Photos from the image-classification dataset "data" in the GitHub repository arongamith/Lupus-Nephritis-Class-Classification-Using-Vision-Transformer. Its 4 classes are: diffuse proliferative, membranous pattern, mesangial hypercellularity, minimal changes.

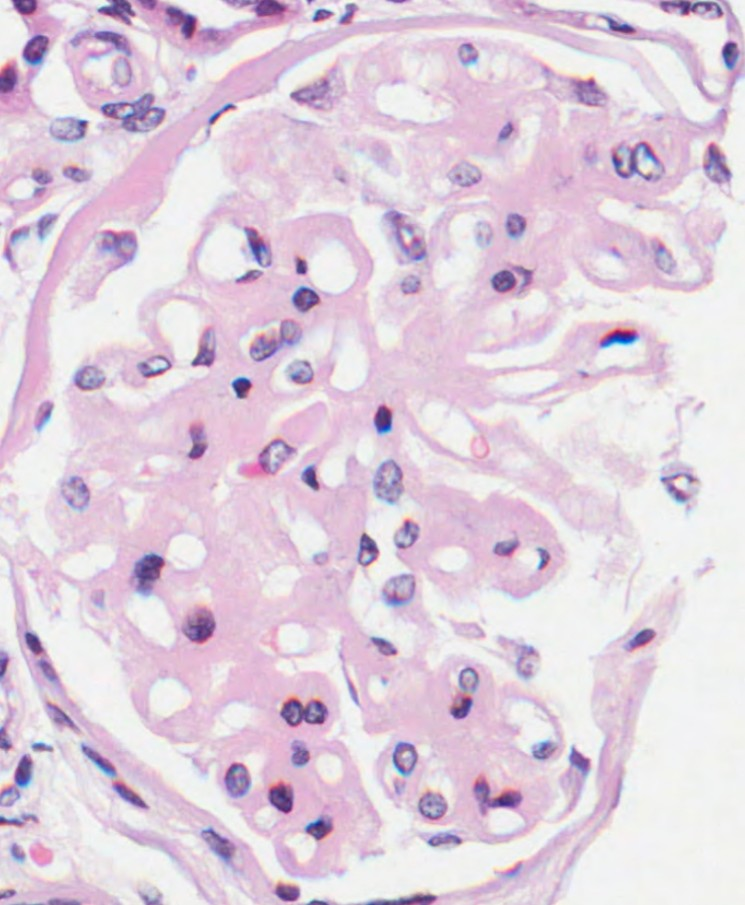
Label: membranous pattern

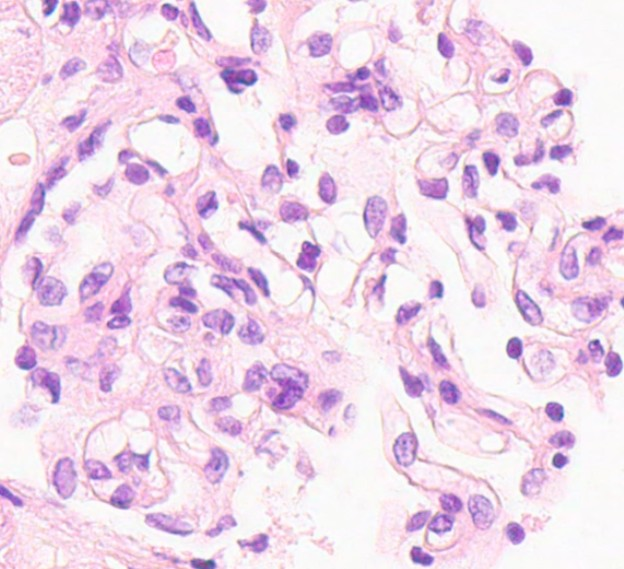
Label: mesangial hypercellularity

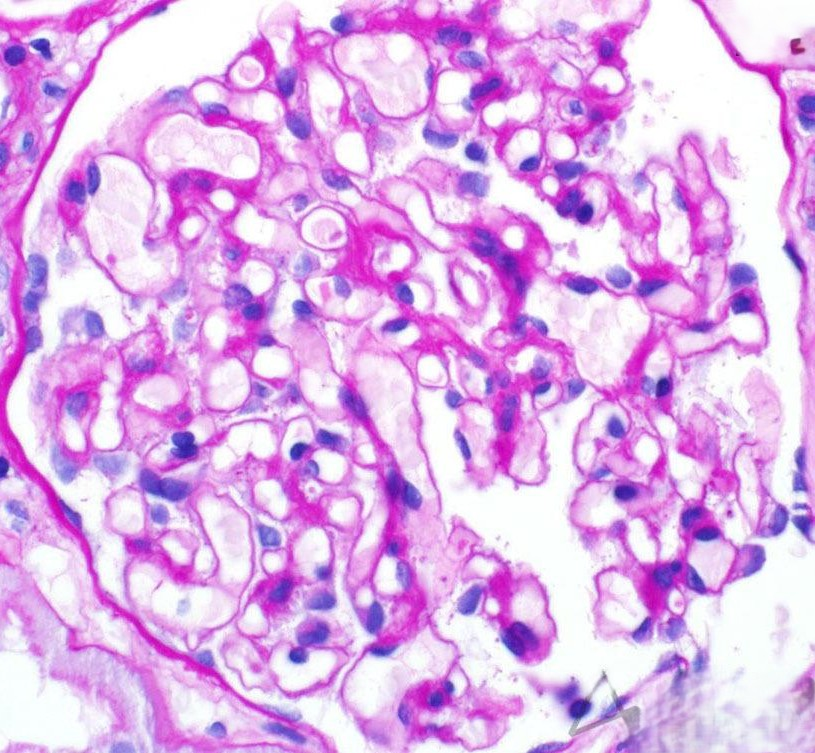
Label: minimal changes

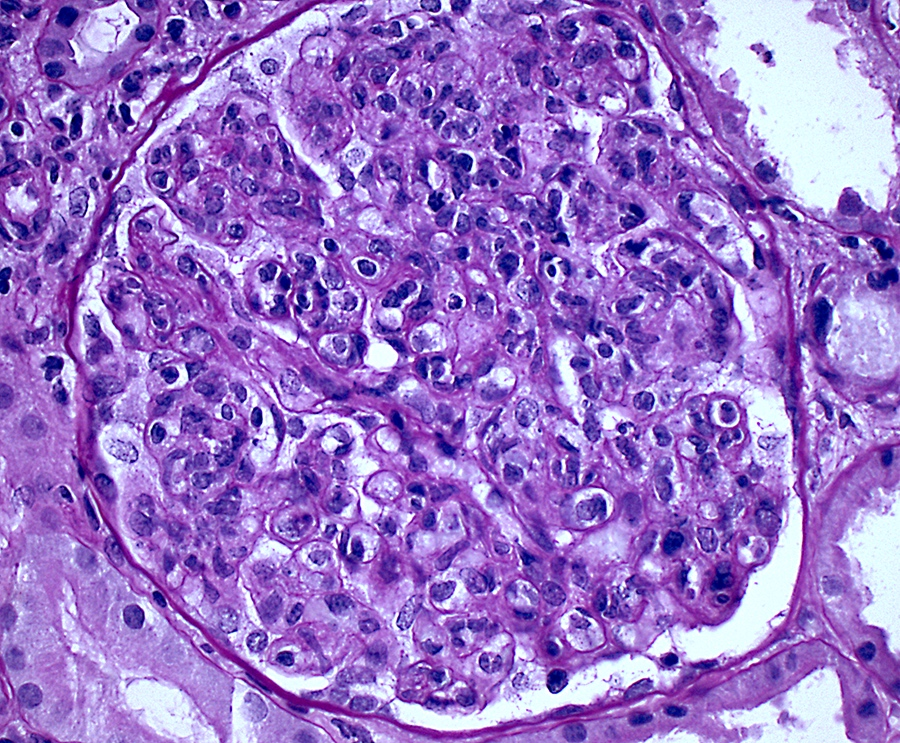
Label: diffuse proliferative

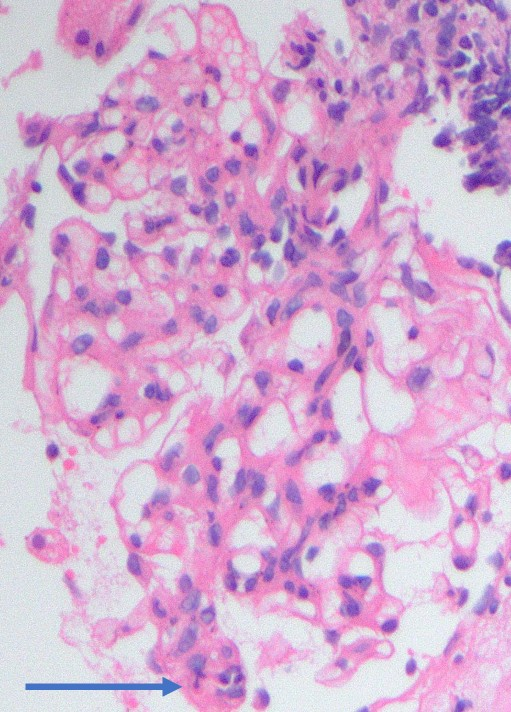
Label: diffuse proliferative

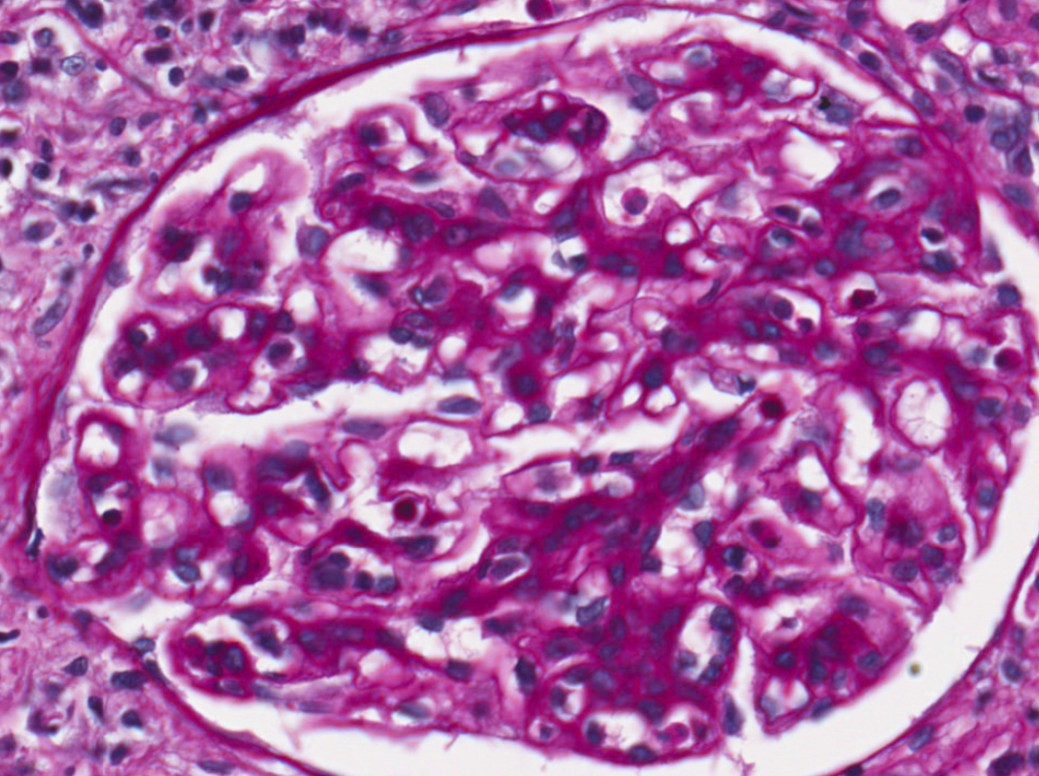
Label: minimal changes
